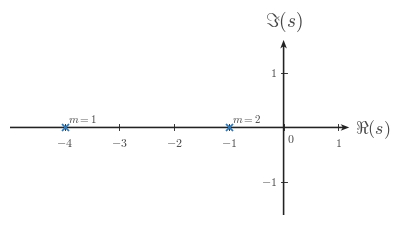

Here is the Python script that generated this plot: (Note: this script raises an exception after producing the figure.)
from __future__ import annotations

from pathlib import Path

import matplotlib

matplotlib.use("Agg")

import matplotlib.pyplot as plt


BACKGROUND_COLOR = "white"
SIGNAL_COLOR = "#2f78b7"
AXIS_COLOR = "#222222"
LABEL_COLOR = "#444444"
TICK_LABEL_COLOR = "#444444"
CANONICAL_DPI = 300
PX_PER_DATA_UNIT = 150
MARGIN_LEFT_PX = 115
MARGIN_RIGHT_PX = 120
MARGIN_BOTTOM_PX = 95
MARGIN_TOP_PX = 110

TICK_LW = 2.7 * 72 / CANONICAL_DPI
TICK_LABEL_SIZE = 35.6 * 72 / CANONICAL_DPI
AXIS_LABEL_SIZE = 53.3 * 72 / CANONICAL_DPI
TOP_LABEL_SIZE = 57.8 * 72 / CANONICAL_DPI
ANNOTATION_SIZE = 33.3 * 72 / CANONICAL_DPI
POLE_MARKER_SIZE = 21.0 * 72 / CANONICAL_DPI
POLE_MARKER_EDGEWIDTH = 5.1 * 72 / CANONICAL_DPI
DOUBLE_POLE_MARKER_SIZE = 13.5 * 72 / CANONICAL_DPI
DOUBLE_POLE_MARKER_EDGEWIDTH = 3.2 * 72 / CANONICAL_DPI
GRID_LW = 1.3 * 72 / CANONICAL_DPI
TICK_HALF_LEN = 8.25 / PX_PER_DATA_UNIT
X_TICK_LABEL_Y = -24 / PX_PER_DATA_UNIT
Y_TICK_LABEL_X = 18 / PX_PER_DATA_UNIT
ORIGIN_LABEL_X = 9 / PX_PER_DATA_UNIT
ORIGIN_LABEL_Y = -12 / PX_PER_DATA_UNIT
X_AXIS_LABEL_X_PAD = 15 / PX_PER_DATA_UNIT
X_AXIS_LABEL_Y = -4.5 / PX_PER_DATA_UNIT
Y_AXIS_LABEL_Y_PAD = 18 / PX_PER_DATA_UNIT
POINT_LABEL_OFFSET = (8 / PX_PER_DATA_UNIT, 8 / PX_PER_DATA_UNIT)
AXIS_ARROW_SHAFT_WIDTH_DATA = 4.3 / PX_PER_DATA_UNIT
AXIS_ARROW_KW = dict(
    angles="xy",
    scale_units="xy",
    scale=1,
    units="xy",
    width=AXIS_ARROW_SHAFT_WIDTH_DATA,
    headwidth=4.2,
    headlength=5.5,
    headaxislength=4.3,
    color=AXIS_COLOR,
    pivot="tail",
    clip_on=False,
)


def configure_matplotlib():
    plt.rcParams.update(
        {
            "mathtext.fontset": "cm",
            "font.family": "serif",
            "figure.facecolor": BACKGROUND_COLOR,
            "axes.facecolor": BACKGROUND_COLOR,
            "savefig.facecolor": BACKGROUND_COLOR,
        }
    )


configure_matplotlib()


def px_to_data(px):
    return px / PX_PER_DATA_UNIT


def make_figure(xlim, ylim):
    x_range = xlim[1] - xlim[0]
    y_range = ylim[1] - ylim[0]
    axes_w_px = x_range * PX_PER_DATA_UNIT
    axes_h_px = y_range * PX_PER_DATA_UNIT
    fig_w_px = MARGIN_LEFT_PX + axes_w_px + MARGIN_RIGHT_PX
    fig_h_px = MARGIN_BOTTOM_PX + axes_h_px + MARGIN_TOP_PX
    fig, ax = plt.subplots(
        figsize=(fig_w_px / CANONICAL_DPI, fig_h_px / CANONICAL_DPI),
        dpi=CANONICAL_DPI,
        facecolor=BACKGROUND_COLOR,
        constrained_layout=True,
    )
    return fig, ax


def math_label(value):
    if isinstance(value, str):
        return value
    numeric = float(value)
    rounded = round(numeric)
    if abs(numeric - rounded) < 1e-9:
        return rf"${int(rounded)}$"
    return rf"${numeric:g}$"


def setup_axes(
    ax,
    *,
    xlim,
    ylim,
    xticks,
    yticks,
    x_axis_label=r"$\Re(s)$",
    y_axis_label=r"$\Im(s)$",
    show_grid=False,
):
    ax.set_xlim(*xlim)
    ax.set_ylim(*ylim)
    ax.set_aspect("equal", adjustable="box")
    ax.set_xticks(xticks)
    ax.set_yticks(yticks)
    if show_grid:
        ax.grid(True, which="both", linewidth=GRID_LW, alpha=0.18, color="#000000")
        ax.set_axisbelow(True)
    for spine in ax.spines.values():
        spine.set_visible(False)
    ax.tick_params(left=False, bottom=False, labelleft=False, labelbottom=False)

    x_axis_start, x_axis_end = xlim
    y_axis_start, y_axis_end = ylim
    ax.quiver(x_axis_start, 0, x_axis_end - x_axis_start, 0, **AXIS_ARROW_KW)
    ax.quiver(0, y_axis_start, 0, y_axis_end - y_axis_start, **AXIS_ARROW_KW)

    for t in xticks:
        ax.plot([t, t], [-TICK_HALF_LEN, TICK_HALF_LEN], color=AXIS_COLOR, lw=TICK_LW, zorder=5)
        if abs(float(t)) >= 1e-12:
            ax.text(
                t,
                X_TICK_LABEL_Y,
                math_label(t),
                fontsize=TICK_LABEL_SIZE,
                ha="center",
                va="top",
                color=TICK_LABEL_COLOR,
                zorder=6,
            )

    for y in yticks:
        ax.plot([-TICK_HALF_LEN, TICK_HALF_LEN], [y, y], color=AXIS_COLOR, lw=TICK_LW, zorder=5)
        if abs(float(y)) >= 1e-12:
            ax.text(
                -Y_TICK_LABEL_X,
                y,
                math_label(y),
                fontsize=TICK_LABEL_SIZE,
                ha="right",
                va="center",
                color=TICK_LABEL_COLOR,
                zorder=6,
            )

    ax.text(
        ORIGIN_LABEL_X,
        ORIGIN_LABEL_Y,
        r"$0$",
        fontsize=TICK_LABEL_SIZE,
        ha="left",
        va="top",
        color=TICK_LABEL_COLOR,
        zorder=6,
    )

    ax.text(
        x_axis_end + X_AXIS_LABEL_X_PAD,
        X_AXIS_LABEL_Y,
        x_axis_label,
        fontsize=AXIS_LABEL_SIZE,
        ha="left",
        va="center",
        color=LABEL_COLOR,
        clip_on=False,
    )
    ax.text(
        0,
        y_axis_end + Y_AXIS_LABEL_Y_PAD,
        y_axis_label,
        fontsize=TOP_LABEL_SIZE,
        ha="center",
        va="bottom",
        color=LABEL_COLOR,
        clip_on=False,
    )


def draw_pole(ax, x, y, *, size=POLE_MARKER_SIZE, edgewidth=POLE_MARKER_EDGEWIDTH, zorder=6):
    ax.plot(
        x,
        y,
        marker="x",
        markersize=size,
        markeredgewidth=edgewidth,
        color=SIGNAL_COLOR,
        linestyle="None",
        zorder=zorder,
    )


def draw_repeated_pole(ax, x, y, *, label=r"$m=2$"):
    draw_pole(ax, x, y, size=POLE_MARKER_SIZE, edgewidth=POLE_MARKER_EDGEWIDTH)
    draw_pole(ax, x, y, size=DOUBLE_POLE_MARKER_SIZE, edgewidth=DOUBLE_POLE_MARKER_EDGEWIDTH, zorder=7)
    ax.text(
        x + POINT_LABEL_OFFSET[0],
        y + POINT_LABEL_OFFSET[1],
        label,
        fontsize=ANNOTATION_SIZE,
        ha="left",
        va="bottom",
        color=LABEL_COLOR,
        zorder=8,
    )


def draw_simple_pole(ax, x, y, *, label=r"$m=1$"):
    draw_pole(ax, x, y)
    ax.text(
        x + POINT_LABEL_OFFSET[0],
        y + POINT_LABEL_OFFSET[1],
        label,
        fontsize=ANNOTATION_SIZE,
        ha="left",
        va="bottom",
        color=LABEL_COLOR,
        zorder=8,
    )


def save_figure(fig, output_path):
    output_path = Path(output_path)
    output_path.parent.mkdir(parents=True, exist_ok=True)
    fig.savefig(output_path, dpi=CANONICAL_DPI, bbox_inches="tight", facecolor=BACKGROUND_COLOR)
    plt.close(fig)


def main():
    xlim = (-5.0, 1.2)
    ylim = (-1.6, 1.6)
    fig, ax = make_figure(xlim, ylim)
    setup_axes(
        ax,
        xlim=xlim,
        ylim=ylim,
        xticks=[-4, -3, -2, -1, 0, 1],
        yticks=[-1, 1],
        x_axis_label=r"$\Re(s)$",
        y_axis_label=r"$\Im(s)$",
        show_grid=False,
    )

    draw_repeated_pole(ax, -1.0, 0.0, label=r"$m=2$")
    draw_simple_pole(ax, -4.0, 0.0, label=r"$m=1$")

    save_figure(
        fig,
        Path(
            "/home/jake/Developer/MA/PIPELINE/Electrical-and-Computer-Engineering/2-Build-Lessons/4-Image-Generation/1-Outputs/Continuous-Time-Signal-Processing/13.2--poles-and-zeros-Images/images/l006-s004-te-section-004.png"
        ),
    )


if __name__ == "__main__":
    main()
